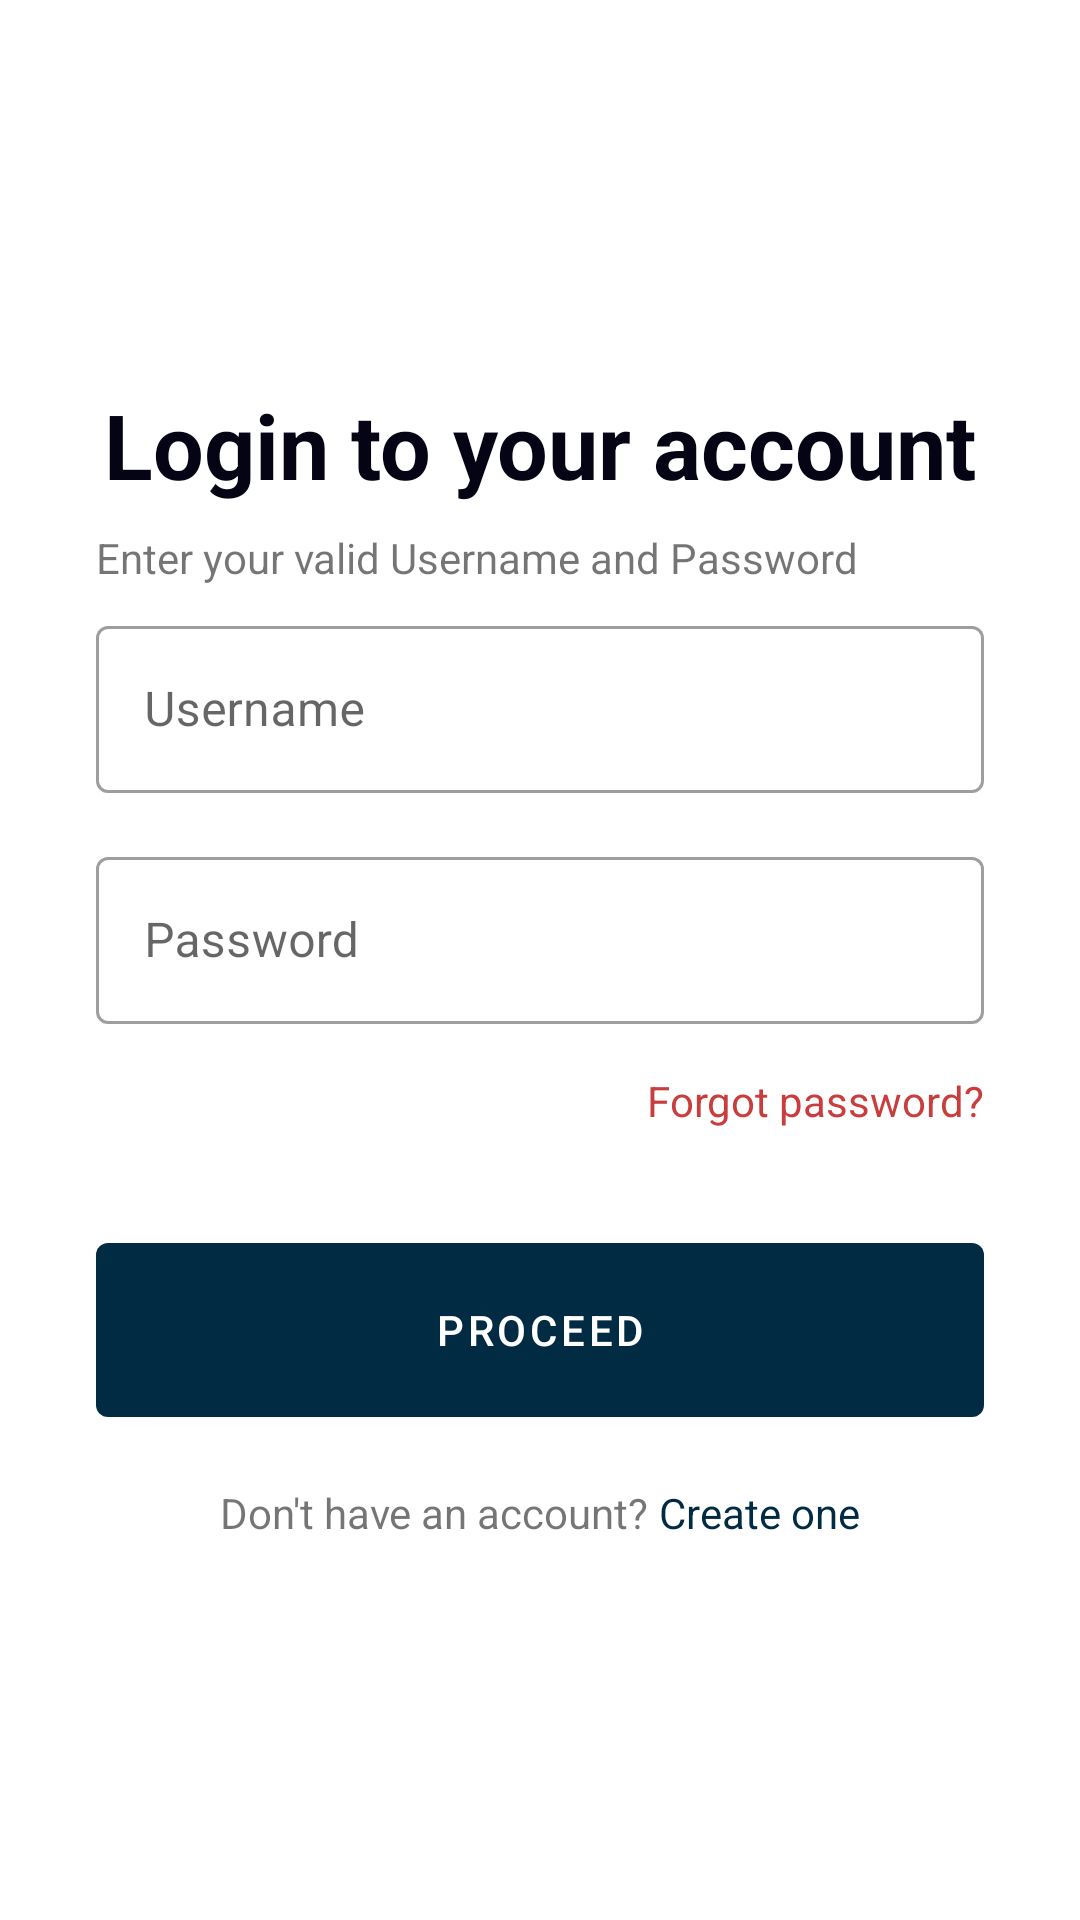

Android layout source for this screen:
<!-- AndroidManifest.xml: application theme Theme.RideNg -->
<!-- res/layout/sign_in_fragment.xml -->
<?xml version="1.0" encoding="utf-8"?>
<androidx.constraintlayout.widget.ConstraintLayout xmlns:android="http://schemas.android.com/apk/res/android"
    xmlns:tools="http://schemas.android.com/tools"
    android:layout_width="match_parent"
    android:layout_height="match_parent"
    xmlns:app="http://schemas.android.com/apk/res-auto"
    tools:context=".ui.fragment.SignInFragment">

    <com.google.android.material.textview.MaterialTextView
        android:id="@+id/create"
        android:layout_width="match_parent"
        android:layout_height="wrap_content"
        android:text="@string/login_to_your_account"
        android:gravity="center"
        app:layout_constraintTop_toTopOf="parent"
        android:layout_marginTop="128dp"
        android:textSize="30sp"
        android:textStyle="bold"
        android:textColor="@color/text"/>

    <LinearLayout
        android:id="@+id/arranged_form"
        android:layout_width="match_parent"
        android:layout_height="wrap_content"
        android:layout_marginStart="32dp"
        android:layout_marginEnd="32dp"
        app:layout_constraintTop_toBottomOf="@id/create"
        app:layout_constraintStart_toStartOf="parent"
        app:layout_constraintEnd_toEndOf="parent"
        android:orientation="vertical">

    <com.google.android.material.textview.MaterialTextView
        android:id="@+id/requirement"
        android:layout_width="match_parent"
        android:layout_height="wrap_content"
        android:text="@string/enter_your_username_and_password"
        app:layout_constraintTop_toBottomOf="@id/create"
        app:layout_constraintStart_toStartOf="parent"
        android:layout_marginTop="8dp"/>

    <com.google.android.material.textfield.TextInputLayout
        android:layout_width="match_parent"
        android:layout_height="wrap_content"
        style="@style/Widget.MaterialComponents.TextInputLayout.OutlinedBox"
        app:layout_constraintTop_toBottomOf="@id/requirement"
        app:layout_constraintStart_toStartOf="parent"
        android:paddingTop="8dp"
        app:layout_constraintEnd_toEndOf="parent">

        <com.google.android.material.textfield.TextInputEditText
            android:id="@+id/user_name"
            android:layout_width="match_parent"
            android:layout_height="match_parent"
            android:hint="@string/username"/>
    </com.google.android.material.textfield.TextInputLayout>

    <com.google.android.material.textfield.TextInputLayout
        android:layout_width="match_parent"
        android:layout_height="wrap_content"
        style="@style/Widget.MaterialComponents.TextInputLayout.OutlinedBox"
        app:layout_constraintTop_toBottomOf="@id/requirement"
        app:layout_constraintStart_toStartOf="parent"
        android:paddingTop="16dp"
        app:layout_constraintEnd_toEndOf="parent">

        <com.google.android.material.textfield.TextInputEditText
            android:id="@+id/password"
            android:layout_width="match_parent"
            android:layout_height="match_parent"
            android:hint="@string/prompt_password"/>
    </com.google.android.material.textfield.TextInputLayout>
    </LinearLayout>

    <com.google.android.material.textview.MaterialTextView
        android:id="@+id/forgot_password"
        android:layout_width="wrap_content"
        android:layout_height="wrap_content"
        app:layout_constraintTop_toBottomOf="@id/arranged_form"
        app:layout_constraintEnd_toEndOf="parent"
        android:hint="@string/forgot_password"
        android:textColorHint="@color/forget"
        android:layout_marginEnd="32dp"
        android:layout_marginTop="16dp"/>

    <com.google.android.material.button.MaterialButton
        android:id="@+id/proceed"
        android:layout_width="match_parent"
        android:layout_height="70dp"
        app:layout_constraintTop_toBottomOf="@id/forgot_password"
        app:layout_constraintStart_toStartOf="parent"
        app:layout_constraintEnd_toEndOf="parent"
        android:layout_marginStart="32dp"
        android:layout_marginEnd="32dp"
        android:layout_marginTop="32dp"
        android:text="@string/proceed"/>

    <LinearLayout
        android:layout_width="match_parent"
        android:layout_height="20dp"
        android:gravity="center"
        android:layout_marginTop="16dp"
        app:layout_constraintEnd_toEndOf="parent"
        app:layout_constraintStart_toStartOf="parent"
        app:layout_constraintTop_toBottomOf="@id/proceed"
        android:orientation="horizontal">

        <com.google.android.material.textview.MaterialTextView
            android:layout_width="wrap_content"
            android:layout_height="wrap_content"
            android:layout_gravity="center"
            android:text="@string/don_t_have_an_account" />
        <TextView
            android:layout_width="wrap_content"
            android:layout_height="wrap_content"
            android:text=" "/>

        <com.google.android.material.textview.MaterialTextView
            android:layout_width="wrap_content"
            android:layout_height="wrap_content"
            android:id="@+id/create_one"
            android:layout_gravity="center"
            android:text="@string/create_one"
            android:textColor="@color/button3" />
    </LinearLayout>

</androidx.constraintlayout.widget.ConstraintLayout>
<!-- resources referenced by this layout -->
<resources>
  <color name="button3">#002B43</color>
  <color name="forget">#C93D3D</color>
  <color name="text">#040415</color>
  <string name="create_one">Create one</string>
  <string name="don_t_have_an_account">Don\'t have an account? </string>
  <string name="enter_your_username_and_password">Enter your valid Username and Password</string>
  <string name="forgot_password">Forgot password?</string>
  <string name="login_to_your_account">Login to your account</string>
  <string name="proceed">Proceed</string>
  <string name="prompt_password">Password</string>
  <string name="username">Username</string>
  <style name="Theme.RideNg" parent="Theme.MaterialComponents.DayNight.DarkActionBar">
          
          <item name="colorPrimary">@color/button3</item>
          <item name="colorPrimaryVariant">@color/top</item>
          <item name="colorOnPrimary">@color/button2</item>
          
          <item name="colorSecondary">@color/teal_200</item>
          <item name="colorSecondaryVariant">@color/teal_700</item>
          <item name="colorOnSecondary">@color/black</item>
          
          <item name="android:statusBarColor" tools:targetApi="l">?attr/colorPrimaryVariant</item>
          
      </style>
  <color name="top">#BFBFBF</color>
  <color name="button2">#FFFFFF</color>
  <color name="teal_200">#FF03DAC5</color>
  <color name="teal_700">#FF018786</color>
  <color name="black">#FF000000</color>
</resources>
